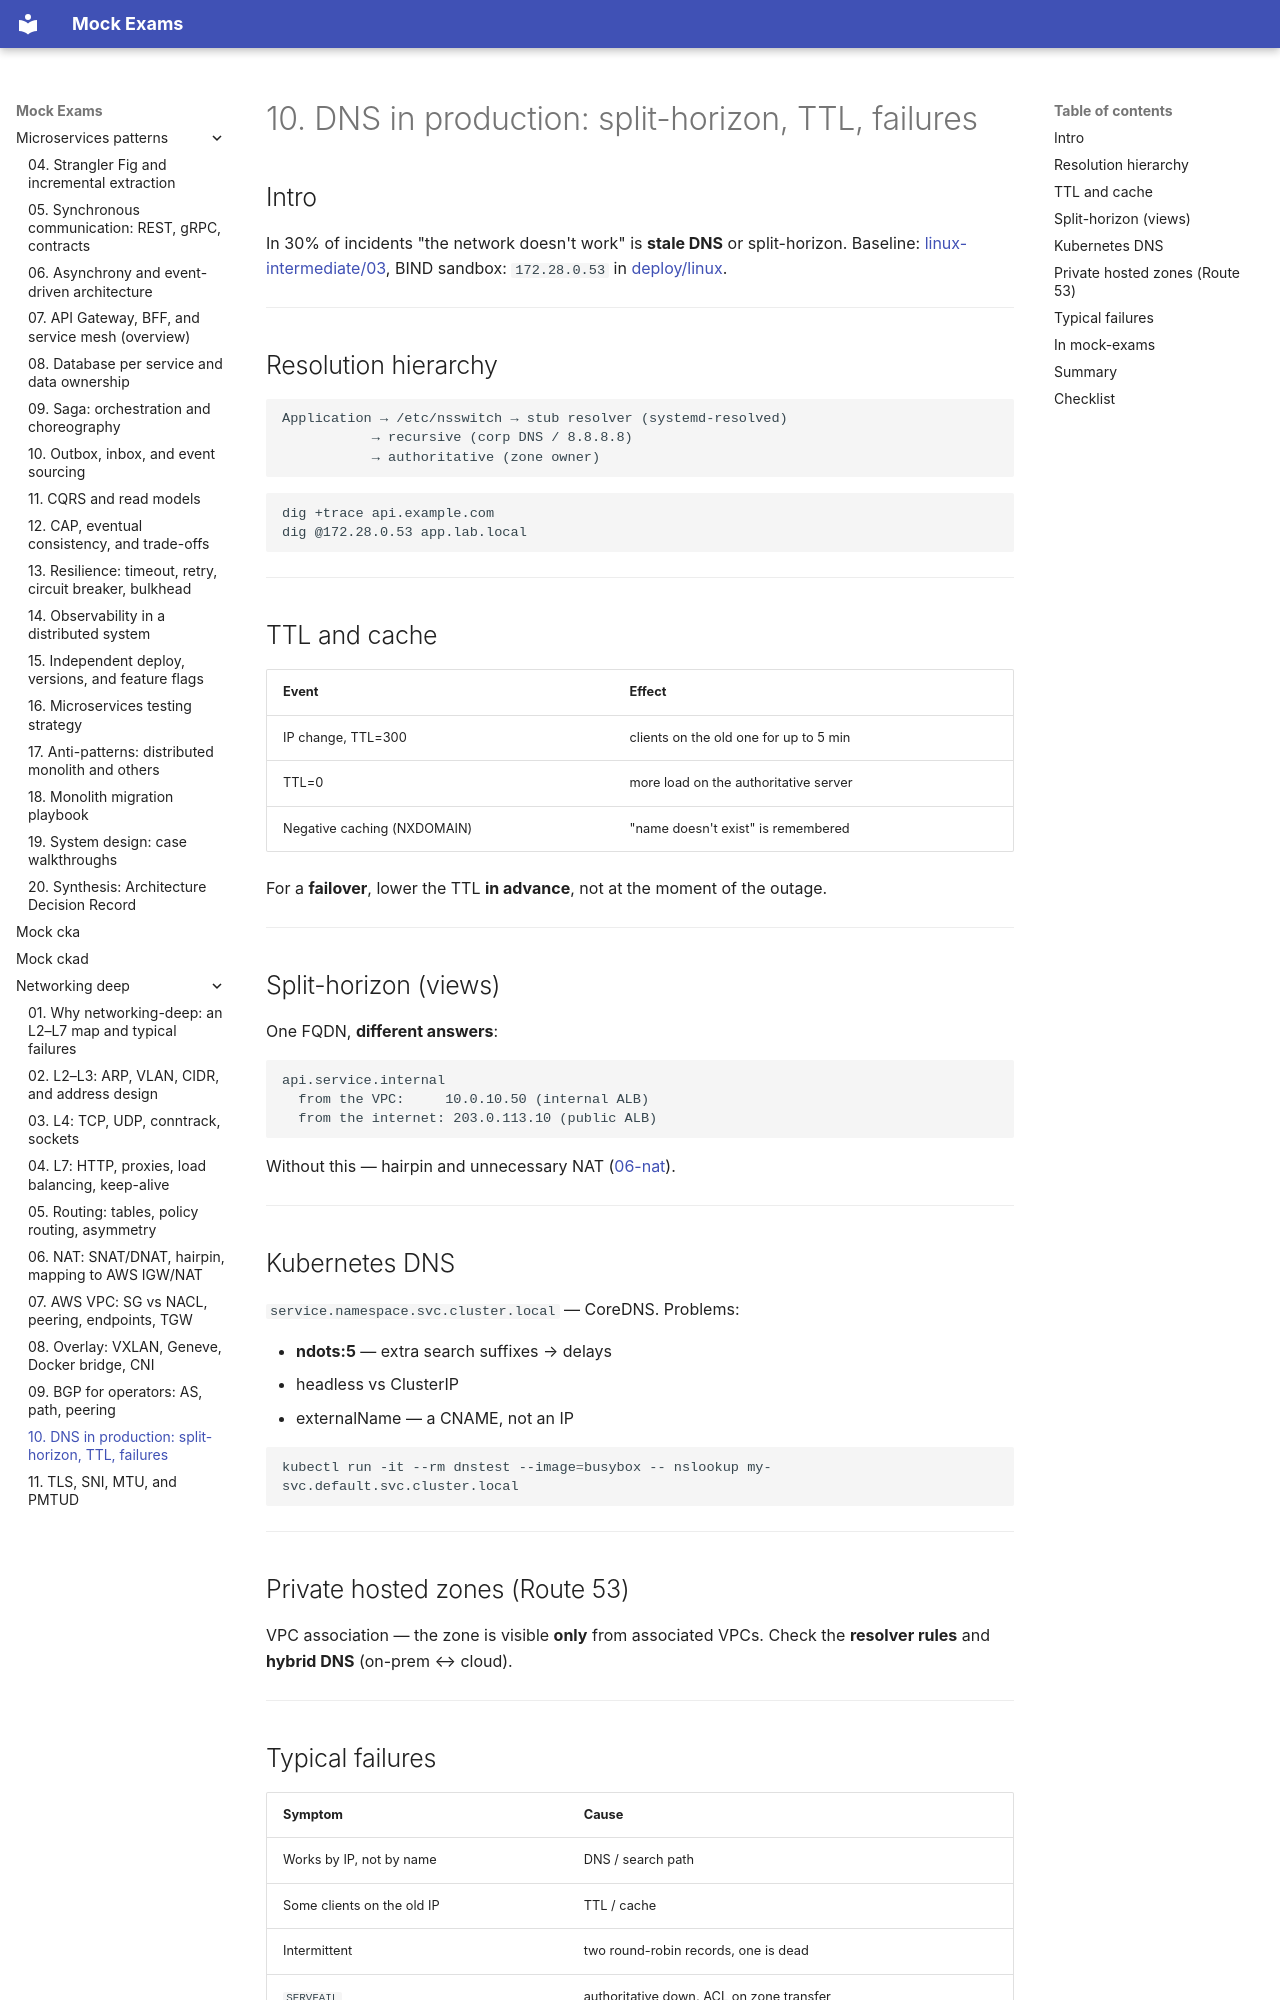

repository: FedorArbuzov/mock-exams · page: networking-deep/10-dns-production/index.html · generator: mkdocs

# 10. DNS in production: split-horizon, TTL, failures

## Intro

In 30% of incidents "the network doesn't work" is **stale DNS** or split-horizon. Baseline: [linux-intermediate/03](../linux-intermediate/03-dns.md), BIND sandbox: `172.28.0.53` in [deploy/linux](../../deploy/linux/README.md).

---

## Resolution hierarchy

```text
Application → /etc/nsswitch → stub resolver (systemd-resolved)
           → recursive (corp DNS / 8.8.8.8)
           → authoritative (zone owner)
```

```bash
dig +trace api.example.com
dig @172.28.0.53 app.lab.local
```

---

## TTL and cache

| Event | Effect |
|---------|--------|
| IP change, TTL=300 | clients on the old one for up to 5 min |
| TTL=0 | more load on the authoritative server |
| Negative caching (NXDOMAIN) | "name doesn't exist" is remembered |

For a **failover**, lower the TTL **in advance**, not at the moment of the outage.

---

## Split-horizon (views)

One FQDN, **different answers**:

```text
api.service.internal
  from the VPC:     10.0.10.50 (internal ALB)
  from the internet: 203.0.113.10 (public ALB)
```

Without this — hairpin and unnecessary NAT ([06-nat](06-nat.md)).

---

## Kubernetes DNS

`service.namespace.svc.cluster.local` — CoreDNS. Problems:

- **ndots:5** — extra search suffixes → delays
- headless vs ClusterIP
- externalName — a CNAME, not an IP

```bash
kubectl run -it --rm dnstest --image=busybox -- nslookup my-svc.default.svc.cluster.local
```

---

## Private hosted zones (Route 53)

VPC association — the zone is visible **only** from associated VPCs. Check the **resolver rules** and **hybrid DNS** (on-prem ↔ cloud).

---
